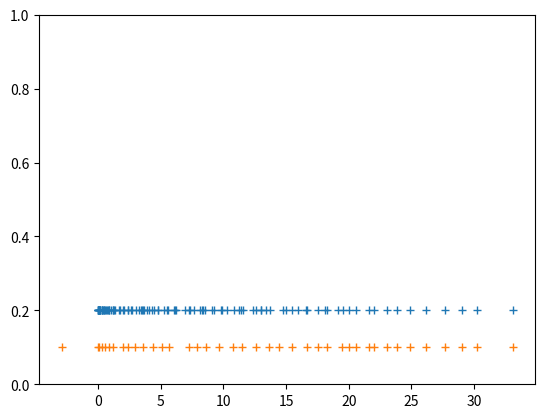

Python code for this plot:
#!/usr/bin/env python3
# -*- coding: utf-8; fill-column: 120 -*-
#
# [redacted]
#
import numpy as np
import sys
import time
from scipy import linalg
from scipy import sparse
from scipy.sparse.linalg import eigsh
from scipy.io import loadmat
import matplotlib.pyplot as plt
""" In this module we are testing several eigensolvers for wavefunciton propagation """

def gen_matrices():
    """ this routine generates random sparse matrices for benchmarking """
    N = 1000 #size of matrix
    neval = 20 #number of requested eigenvalues
    A = sparse.random(N,N, density=0.01)
    AT = A
    AT = np.transpose(AT)
    A = 0.5 * (A + AT) 
    print(type(A))
    sparse.save_npz("mat_1k_dens1e-2.npz", A, compressed=False) 
    eval, eigvec = eigsh(A, neval, M=None, sigma=None, which='LM')
    Aloaded = sparse.load_npz("mat_1k_dens1e-2.npz")
    evalloaded, eigvec = eigsh(Aloaded, neval, M=None, sigma=None, which='LM')
    print(eval - evalloaded)
    """ WARNING: you must use consistent saving and loading of npz files. Compression, if not handled consistently, can disturb the eigenvalues up to several %. """ 



def test_direct(filename):
    """this method compares the performance of numpy's eigh function with scipy's eigh and eigsh(sparse.) """
    Asparse = sparse.load_npz(filename)
    print(type(Asparse))

    A = sparse.csc_matrix.toarray(Asparse)
    print(type(A))
    
    t_start_process = time.process_time()  
    t_start_time = time.time()
    t_start_perf = time.perf_counter()
    evalscipysparse, eigvecscipysparse = sparse.linalg.eigsh(A,k=10,which='LM')
    t_stop_process = time.process_time()  
    t_stop_time = time.time()
    t_stop_perf = time.perf_counter()

    print(" ========= Scipy.sparse eigsh =========")
    print("time.time():" +  str("%10.3f"%(t_stop_time-t_start_time)) + "s")
    print("time.process_time():" +  str("%10.3f"%(t_stop_process-t_start_process)) + "s")
    print("time.perf_counter():" +  str("%10.3f"%(t_stop_perf-t_start_perf)) + "s")




    t_start_process = time.process_time()  
    t_start_time = time.time()
    t_start_perf = time.perf_counter()
    evalnp, eigvecnp = np.linalg.eigh(A, UPLO='L')
    t_stop_process = time.process_time()  
    t_stop_time = time.time()
    t_stop_perf = time.perf_counter()

    print(" ========= Numpy eigh =========")
    print("time.time():" +  str("%10.3f"%(t_stop_time-t_start_time)) + "s")
    print("time.process_time():" +  str("%10.3f"%(t_stop_process-t_start_process)) + "s")
    print("time.perf_counter():" +  str("%10.3f"%(t_stop_perf-t_start_perf)) + "s")

    np.abs(evalnp[::-1]).sort()
    print(np.abs(evalscipysparse[:5])-evalnp[:5])
    exit()

    t_start_process = time.process_time()  
    t_start_time = time.time()
    t_start_perf = time.perf_counter()
    evalscipy, eigvecscipy = linalg.eigh(A)
    t_stop_process = time.process_time()  
    t_stop_time = time.time()
    t_stop_perf = time.perf_counter()

    print(" ========= Scipy eigh =========")
    print("time.time():" +  str("%10.3f"%(t_stop_time-t_start_time)) + "s")
    print("time.process_time():" +  str("%10.3f"%(t_stop_process-t_start_process)) + "s")
    print("time.perf_counter():" +  str("%10.3f"%(t_stop_perf-t_start_perf)) + "s")
    print(evalnp - evalscipy)

def read_matlab():

    mat = loadmat('cars_train_annos.mat')

filename = "mat_5k_dens1e-4.npz"



def Lanczos_stackoverflow( A, v, m=100 ):
    n = len(v)
    if m>n: m = n;
    # from here https://en.wikipedia.org/wiki/Lanczos_algorithm
    V = np.zeros( (m,n) )
    T = np.zeros( (m,m) )
    vo   = np.zeros(n)
    beta = 0
    for j in range( m-1 ):
        w    = np.dot( A, v )
        alfa = np.dot( w, v )
        w    = w - alfa * v - beta * vo
        beta = np.sqrt( np.dot( w, w ) ) 
        vo   = v
        v    = w / beta 
        T[j,j  ] = alfa 
        T[j,j+1] = beta
        T[j+1,j] = beta
        V[j,:]   = v
    w    = np.dot( A,  v )
    alfa = np.dot( w, v )
    w    = w - alfa * v - beta * vo
    T[m-1,m-1] = np.dot( w, v )
    V[m-1]     = w / np.sqrt( np.dot( w, w ) ) 
    return T, V

# ---- generate matrix A
n = 100; m=40
sqrtA = np.random.rand( n,n ) - 0.5
A = np.dot( sqrtA, np.transpose(sqrtA) )

# ---- full solve for eigenvalues for reference
esA, vsA = np.linalg.eig( A )

# ---- approximate solution by Lanczos
v0   = np.random.rand( n )
v0 /= np.sqrt( np.dot( v0, v0 ) )
T, V = Lanczos_stackoverflow( A, v0, m=m )
esT, vsT = np.linalg.eig( T )
VV = np.dot( V, np.transpose( V ) ) # check orthogonality

#print "A : "; print A
print("T : " + str(T))
print("VV :" + str(VV))
print("esA :"+ str(esA))
print("esT : "+str(np.sort(-esT)))
print("differences : "+str(esA[:m]+np.sort(-esT)))

plt.plot( esA, np.ones(n)*0.2,  '+' )
plt.plot( esT, np.ones(m)*0.1,  '+' )
plt.ylim(0,1)
plt.show( m )

exit()

#read_matlab()

#gen_matrices()

test_direct(filename)

exit()




N = 5000 #size of matrix 
neval = 20 #number of requested eigenvalues
""" time.time() is most basis wall clock time with resolution dictated by linux clock. It returns absolute time.
    time.perf_counter() is like time.time() but with higest possilbe resolution. They both contain sleep time , which means that also CPU load is reflected in it. This is relative time.
    time.process_time() does not include sleep time, it includes both CPU and system time. This is relative time. It does not containt time used for instance to plot and see an image during run.
    """

t_start_process = time.process_time()  
t_start_time = time.time()
t_start_perf = time.perf_counter()


# create a sparse matrix w0ith specific density
A = sparse.random(N,N, density=0.0001)
AT = A
AT = np.transpose(AT)
A = 0.5 * (A + AT)
# visualize the sparse matrix with Spy
plt.spy(A,color='r',markersize=0.1)
plt.show()
print(A)
eval, eigvec = linalg.eigsh(A, neval, M=None, sigma=None, which='LM')
print(eval)
print("eigenvectors:")
print(eigvec)
t_stop_process = time.process_time()  
t_stop_time = time.time()
t_stop_perf = time.perf_counter()


print("time.time():" +  str("%10.3f"%(t_stop_time-t_start_time)) + "s")
print("time.process_time():" +  str("%10.3f"%(t_stop_process-t_start_process)) + "s")
print("time.perf_counter():" +  str("%10.3f"%(t_stop_perf-t_start_perf)) + "s")

